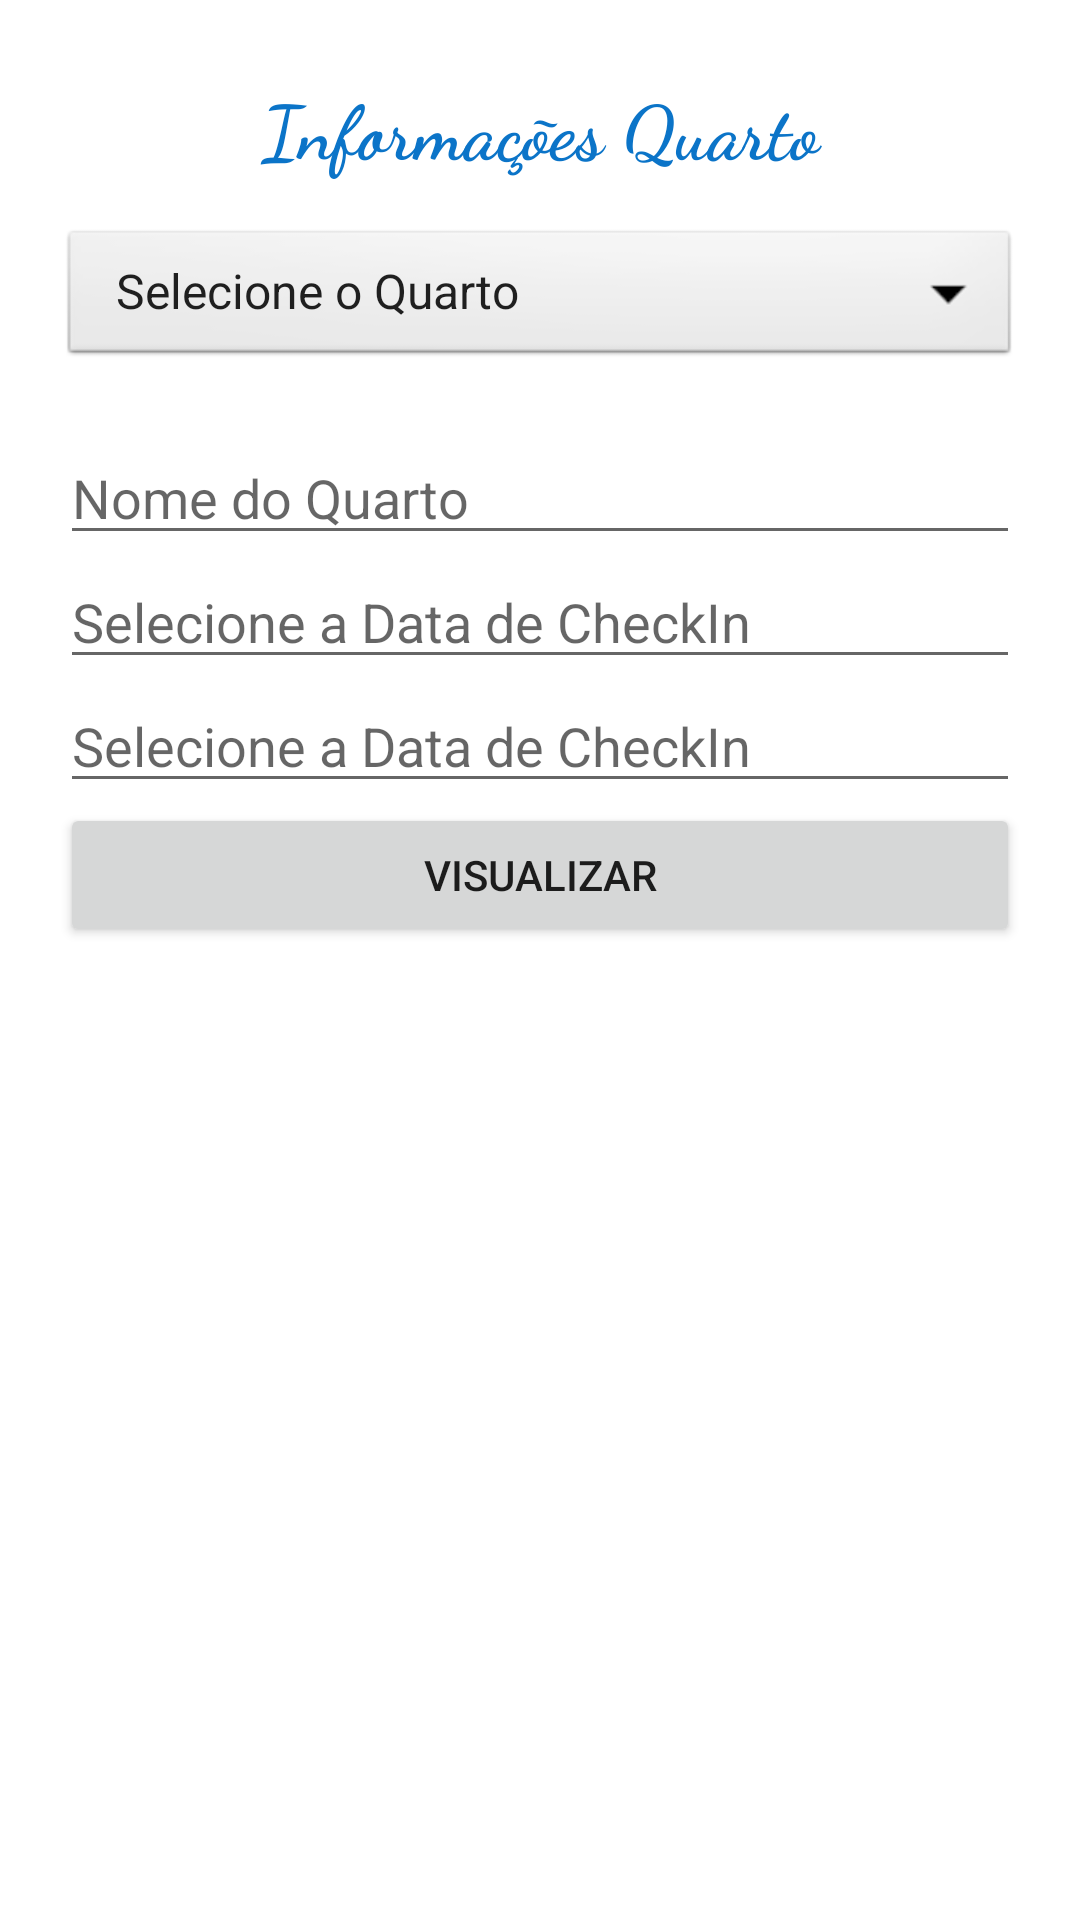

Layout XML and referenced resources for this Android screen:
<!-- AndroidManifest.xml: application theme Theme.EagleHotelBooking -->
<!-- res/layout/activity_info_room.xml -->
<?xml version="1.0" encoding="utf-8"?>
<LinearLayout xmlns:android="http://schemas.android.com/apk/res/android"
    xmlns:app="http://schemas.android.com/apk/res-auto"
    xmlns:tools="http://schemas.android.com/tools"
    android:layout_width="match_parent"
    android:layout_height="match_parent"
    android:orientation="vertical"
    android:padding="20dp"
    tools:context=".InfoRoomActivity">

    <TextView
        android:id="@+id/textView2"
        android:layout_width="match_parent"
        android:layout_height="wrap_content"
        android:gravity="center"
        android:textSize="25dp"
        android:textStyle="bold"
        android:fontFamily="cursive"
        android:layout_margin="5dp"
        android:textColor="#0b74c8"
        android:text="Informações Quarto" />

    <Spinner
        android:id="@+id/spinnerType"
        android:layout_width="match_parent"
        android:layout_height="wrap_content"
        android:layout_marginTop="10dp"
        android:entries="@array/type"
        android:background="@android:drawable/btn_dropdown"

        />

    <EditText
        android:id="@+id/edRoom"
        android:layout_width="match_parent"
        android:layout_height="wrap_content"
        android:ems="10"
        android:layout_marginTop="20dp"
        android:inputType="textPersonName"

        android:hint="Nome do Quarto" />

    <EditText
        android:id="@+id/checkin"
        android:layout_width="match_parent"
        android:layout_height="wrap_content"
        android:hint="Selecione a Data de CheckIn"
        android:clickable="false"
        android:focusable="false"
        android:focusableInTouchMode="false"

        />

    <EditText
        android:id="@+id/checkout"
        android:layout_width="match_parent"
        android:layout_height="wrap_content"
        android:hint="Selecione a Data de CheckIn"
        android:clickable="false"
        android:focusable="false"
        android:focusableInTouchMode="false"

        />


    
    <Button
        android:id="@+id/btVisualizar"
        android:layout_width="match_parent"
        android:layout_height="wrap_content"
        android:text="Visualizar"/>
</LinearLayout>
<!-- resources referenced by this layout -->
<resources>
  <string-array name="type">
          <item> Selecione o Quarto</item>
          <item> Quarto Casal</item>
          <item> Quarto Suite </item>
          <item> Quarto Individual </item>
          <item> Quarto Suite Master</item>
      </string-array>
  <style name="Theme.EagleHotelBooking" parent="Theme.MaterialComponents.DayNight.DarkActionBar">
          
          <item name="colorPrimary">@color/purple_500</item>
          <item name="colorPrimaryVariant">@color/purple_700</item>
          <item name="colorOnPrimary">@color/white</item>
          
          <item name="colorSecondary">@color/teal_200</item>
          <item name="colorSecondaryVariant">@color/teal_700</item>
          <item name="colorOnSecondary">@color/black</item>
          
          <item name="android:statusBarColor" tools:targetApi="l">?attr/colorPrimaryVariant</item>
          
      </style>
  <!-- not gathered from this repository: default colours our renderer supplied (Android Studio template values) -->
  <color name="purple_500">#FF6200EE</color>
  <color name="purple_700">#FF3700B3</color>
  <color name="teal_200">#FF03DAC5</color>
  <color name="teal_700">#FF018786</color>
  <color name="black">#FF000000</color>
  <color name="white">#FFFFFFFF</color>
</resources>
